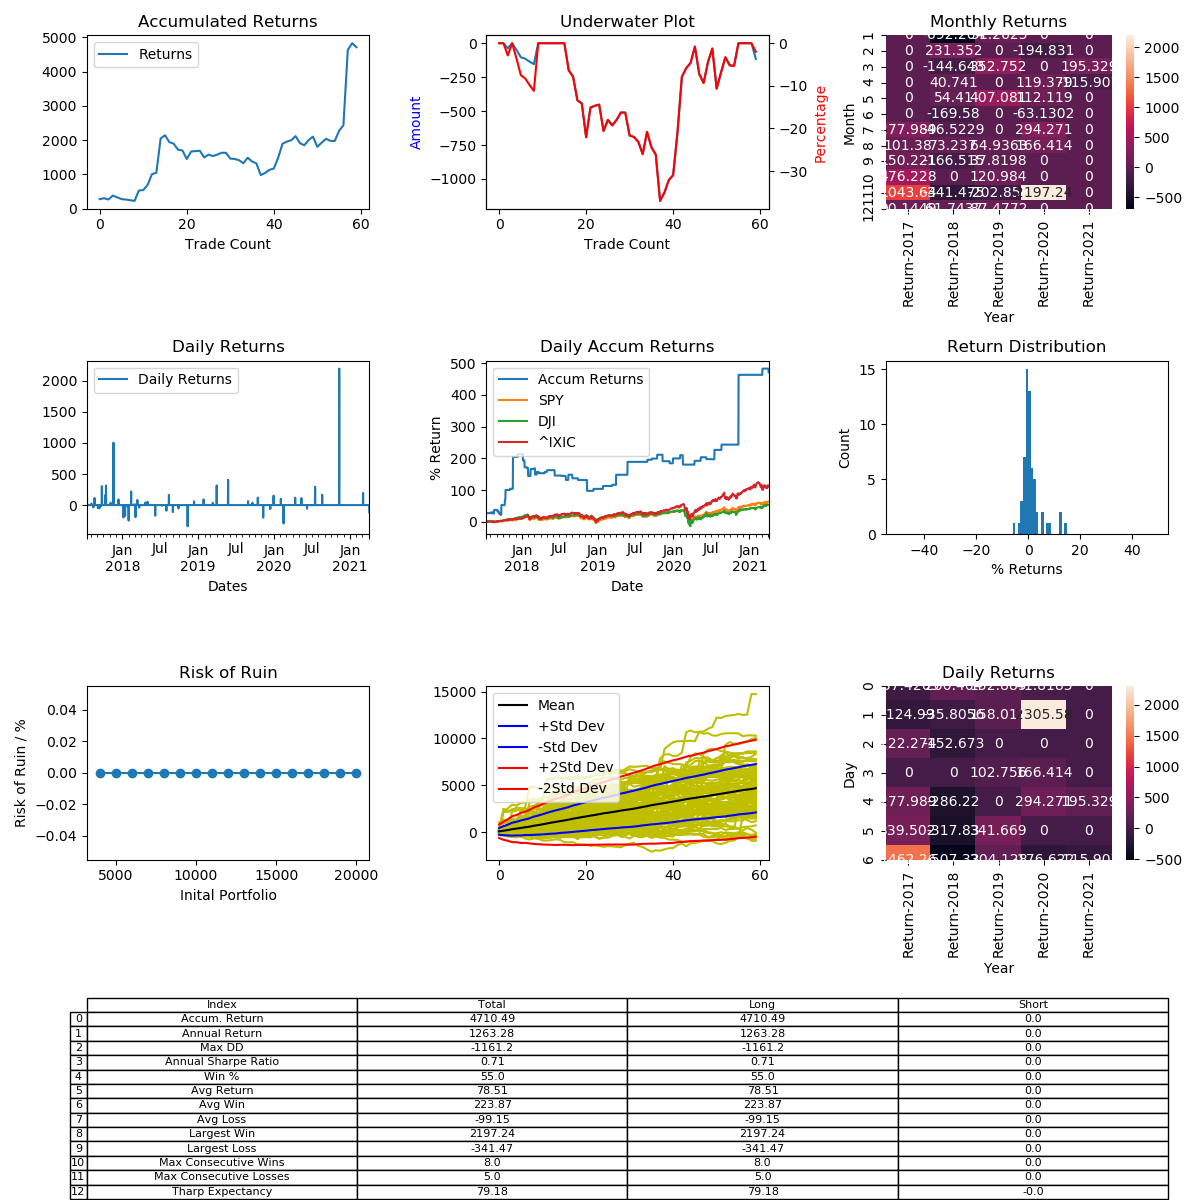

The data file committed next to this chart (first rows):
, Entry Time, Exit Time, Symbol, Direction, Entry, Exit
0, 2017-07-14 10:00:00, 2017-07-22 14:30:00, BTCUSD, LONG, 2206, 2820
1, 2017-08-05 16:00:00, 2017-08-10 04:45:00, BTCUSD, LONG, 3260, 3340
2, 2017-08-14 13:45:00, 2017-08-20 08:30:00, BTCUSD, LONG, 4275, 4115
3, 2017-08-20 15:15:00, 2017-09-04 05:30:00, BTCUSD, LONG, 4098, 4566
4, 2017-09-05 13:00:00, 2017-09-12 01:00:00, BTCUSD, LONG, 4459, 4239
5, 2017-09-12 07:00:00, 2017-09-12 23:30:00, BTCUSD, LONG, 4375, 4139
6, 2017-09-13 14:30:00, 2017-09-18 02:30:00, BTCUSD, LONG, 3830, 3790
7, 2017-09-19 11:30:00, 2017-09-20 09:15:00, BTCUSD, LONG, 4010, 3924
8, 2017-09-20 13:00:00, 2017-09-21 02:30:00, BTCUSD, LONG, 3944, 3870
9, 2017-09-24 10:45:00, 2017-10-10 02:30:00, BTCUSD, LONG, 3680, 4800
10, 2017-10-11 13:45:00, 2017-10-11 20:30:00, BTCUSD, LONG, 4775, 4823
11, 2017-10-12 01:45:00, 2017-10-14 05:30:00, BTCUSD, LONG, 4848, 5581
12, 2017-10-14 07:45:00, 2017-11-05 02:30:00, BTCUSD, LONG, 5612, 7380
13, 2017-11-05 05:30:00, 2017-11-17 19:45:00, BTCUSD, LONG, 7489, 7776
14, 2017-11-19 05:30:00, 2017-12-10 17:30:00, BTCUSD, LONG, 7794, 15630
15, 2017-12-13 10:45:00, 2017-12-19 02:30:00, BTCUSD, LONG, 17250, 18805
16, 2018-01-06 21:15:00, 2018-01-12 17:30:00, BTCUSD, LONG, 16841, 13485
17, 2018-01-13 10:00:00, 2018-01-14 13:45:00, BTCUSD, LONG, 14210, 13544
18, 2018-01-15 00:15:00, 2018-01-26 04:45:00, BTCUSD, LONG, 13730, 11333
19, 2018-01-26 13:45:00, 2018-01-30 14:30:00, BTCUSD, LONG, 10713, 10480
20, 2018-02-01 01:45:00, 2018-02-07 01:45:00, BTCUSD, LONG, 10118, 7592
21, 2018-02-12 14:30:00, 2018-02-21 18:15:00, BTCUSD, LONG, 8650, 10537
22, 2018-02-26 18:15:00, 2018-03-01 01:45:00, BTCUSD, LONG, 10225, 10360
23, 2018-03-04 10:45:00, 2018-03-06 01:45:00, BTCUSD, LONG, 11141, 11238
24, 2018-03-06 03:15:00, 2018-03-12 16:45:00, BTCUSD, LONG, 11253, 9062
25, 2018-03-14 19:45:00, 2018-03-21 15:15:00, BTCUSD, LONG, 8360, 9046
26, 2018-03-24 01:45:00, 2018-04-20 21:15:00, BTCUSD, LONG, 8877, 8515
27, 2018-04-22 01:45:00, 2018-04-30 23:30:00, BTCUSD, LONG, 8845, 9205
28, 2018-05-02 17:30:00, 2018-05-03 19:00:00, BTCUSD, LONG, 9115, 9611
29, 2018-06-08 06:15:00, 2018-06-08 07:00:00, BTCUSD, LONG, 7644, 7639
30, 2018-06-08 19:45:00, 2018-07-11 08:30:00, BTCUSD, LONG, 7649, 6357
31, 2018-07-12 00:15:00, 2018-07-12 05:30:00, BTCUSD, LONG, 6385, 6317
32, 2018-07-31 13:00:00, 2018-08-01 18:15:00, BTCUSD, LONG, 7820, 7540
33, 2018-08-01 23:30:00, 2018-08-06 19:45:00, BTCUSD, LONG, 7619, 6930
34, 2018-08-14 03:15:00, 2018-08-31 05:30:00, BTCUSD, LONG, 5998, 6980
35, 2018-09-01 20:30:00, 2018-09-25 16:00:00, BTCUSD, LONG, 7210, 6400
36, 2018-09-28 04:00:00, 2018-11-11 13:00:00, BTCUSD, LONG, 6701, 6338
37, 2018-11-11 18:15:00, 2018-11-28 14:30:00, BTCUSD, LONG, 6320, 4162
38, 2018-12-13 03:15:00, 2019-01-26 10:00:00, BTCUSD, LONG, 3385, 3594
39, 2019-01-27 10:45:00, 2019-03-07 20:30:00, BTCUSD, LONG, 3542, 3865
40, 2019-03-13 01:00:00, 2019-03-28 08:30:00, BTCUSD, LONG, 3862, 4005
41, 2019-03-31 10:45:00, 2019-05-02 18:15:00, BTCUSD, LONG, 4095, 5388
42, 2019-05-25 20:30:00, 2019-08-12 09:15:00, BTCUSD, LONG, 8060, 11341
43, 2019-08-29 22:45:00, 2019-09-12 09:15:00, BTCUSD, LONG, 9505, 10122
44, 2019-09-19 07:45:00, 2019-09-19 21:15:00, BTCUSD, LONG, 9889, 10263
45, 2019-10-15 19:00:00, 2019-11-01 17:30:00, BTCUSD, LONG, 8173, 9162
46, 2019-11-11 01:00:00, 2019-12-05 01:00:00, BTCUSD, LONG, 9048, 7213
47, 2019-12-14 22:00:00, 2019-12-18 09:15:00, BTCUSD, LONG, 7088, 6624
48, 2019-12-31 02:30:00, 2020-01-25 08:30:00, BTCUSD, LONG, 7220, 8324
49, 2020-02-03 22:45:00, 2020-02-15 10:00:00, BTCUSD, LONG, 9315, 10257
50, 2020-02-16 17:30:00, 2020-04-11 01:45:00, BTCUSD, LONG, 9800, 6899
51, 2020-04-12 08:30:00, 2020-04-27 13:45:00, BTCUSD, LONG, 6858, 7677
52, 2020-05-12 04:00:00, 2020-06-05 19:45:00, BTCUSD, LONG, 8730, 9709
53, 2020-06-08 15:15:00, 2020-06-27 14:30:00, BTCUSD, LONG, 9706, 9130
54, 2020-06-30 20:30:00, 2020-07-16 23:30:00, BTCUSD, LONG, 9159, 9125
55, 2020-07-17 05:30:00, 2020-08-17 01:45:00, BTCUSD, LONG, 9117, 11800
56, 2020-08-20 05:30:00, 2020-11-01 10:45:00, BTCUSD, LONG, 11755, 13711
57, 2020-11-10 20:30:00, 2021-03-04 14:30:00, BTCUSD, LONG, 15365, 49126
58, 2021-03-05 06:15:00, 2021-04-04 00:15:00, BTCUSD, LONG, 47398, 56656
59, 2021-04-04 06:15:00, 2021-05-14 16:45:00, BTCUSD, LONG, 57460, 50800
